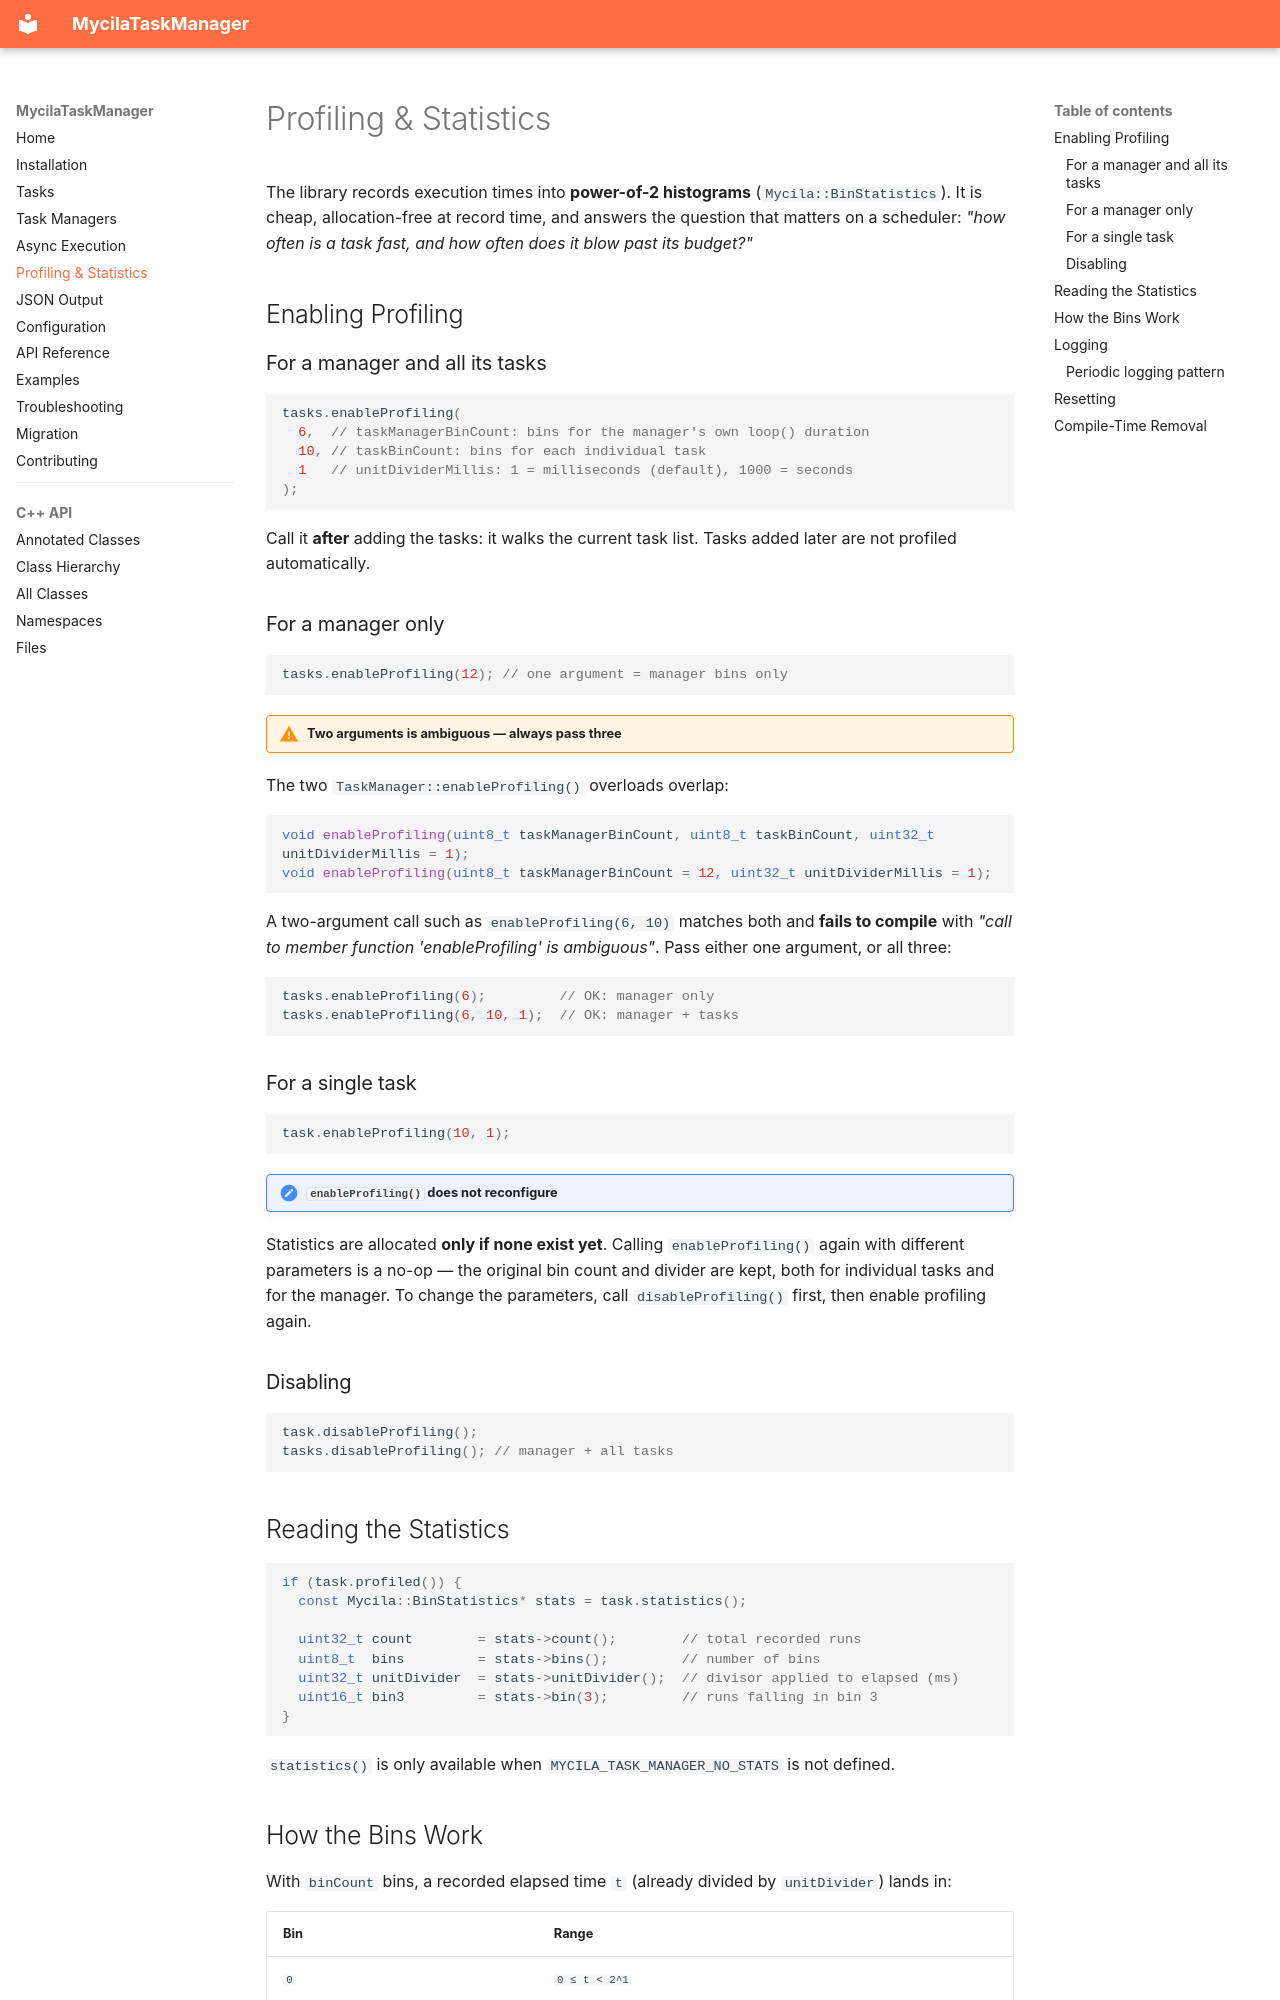

repository: mathieucarbou/MycilaTaskManager · page: statistics/index.html · generator: mkdocs

# Profiling & Statistics

The library records execution times into **power-of-2 histograms** (`Mycila::BinStatistics`). It is cheap, allocation-free at record time, and answers the question that matters on a scheduler: *"how often is a task fast, and how often does it blow past its budget?"*

## Enabling Profiling

### For a manager and all its tasks

```cpp
tasks.enableProfiling(
  6,  // taskManagerBinCount: bins for the manager's own loop() duration
  10, // taskBinCount: bins for each individual task
  1   // unitDividerMillis: 1 = milliseconds (default), 1000 = seconds
);
```

Call it **after** adding the tasks: it walks the current task list. Tasks added later are not profiled automatically.

### For a manager only

```cpp
tasks.enableProfiling(12); // one argument = manager bins only
```

!!! warning "Two arguments is ambiguous — always pass three"
The two `TaskManager::enableProfiling()` overloads overlap:

```cpp
void enableProfiling(uint8_t taskManagerBinCount, uint8_t taskBinCount, uint32_t unitDividerMillis = 1);
void enableProfiling(uint8_t taskManagerBinCount = 12, uint32_t unitDividerMillis = 1);
```

A two-argument call such as `enableProfiling(6, 10)` matches both and **fails to compile** with *"call to member function 'enableProfiling' is ambiguous"*. Pass either one argument, or all three:

```cpp
tasks.enableProfiling(6);         // OK: manager only
tasks.enableProfiling(6, 10, 1);  // OK: manager + tasks
```

### For a single task

```cpp
task.enableProfiling(10, 1);
```

!!! note "`enableProfiling()` does not reconfigure"
Statistics are allocated **only if none exist yet**. Calling `enableProfiling()` again with different parameters is a no-op — the original bin count and divider are kept, both for individual tasks and for the manager. To change the parameters, call `disableProfiling()` first, then enable profiling again.

### Disabling

```cpp
task.disableProfiling();
tasks.disableProfiling(); // manager + all tasks
```

## Reading the Statistics

```cpp
if (task.profiled()) {
  const Mycila::BinStatistics* stats = task.statistics();

  uint32_t count        = stats->count();        // total recorded runs
  uint8_t  bins         = stats->bins();         // number of bins
  uint32_t unitDivider  = stats->unitDivider();  // divisor applied to elapsed (ms)
  uint16_t bin3         = stats->bin(3);         // runs falling in bin 3
}
```

`statistics()` is only available when `MYCILA_TASK_MANAGER_NO_STATS` is not defined.
